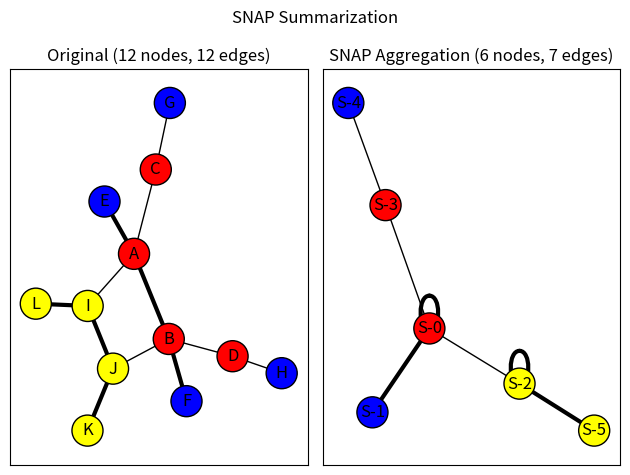

Generate this figure with matplotlib:
"""
==================
SNAP Graph Summary
==================
An example of summarizing a graph based on node attributes and edge attributes
using the Summarization by Grouping Nodes on Attributes and Pairwise
edges (SNAP) algorithm (not to be confused with the Stanford Network
Analysis Project).  The algorithm groups nodes by their unique
combinations of node attribute values and edge types with other groups
of nodes to produce a summary graph.  The summary graph can then be used to
infer how nodes with different attributes values relate to other nodes in the
graph.
"""

import networkx as nx
import matplotlib.pyplot as plt


nodes = {
    "A": dict(color="Red"),
    "B": dict(color="Red"),
    "C": dict(color="Red"),
    "D": dict(color="Red"),
    "E": dict(color="Blue"),
    "F": dict(color="Blue"),
    "G": dict(color="Blue"),
    "H": dict(color="Blue"),
    "I": dict(color="Yellow"),
    "J": dict(color="Yellow"),
    "K": dict(color="Yellow"),
    "L": dict(color="Yellow"),
}
edges = [
    ("A", "B", "Strong"),
    ("A", "C", "Weak"),
    ("A", "E", "Strong"),
    ("A", "I", "Weak"),
    ("B", "D", "Weak"),
    ("B", "J", "Weak"),
    ("B", "F", "Strong"),
    ("C", "G", "Weak"),
    ("D", "H", "Weak"),
    ("I", "J", "Strong"),
    ("J", "K", "Strong"),
    ("I", "L", "Strong"),
]
original_graph = nx.Graph()
original_graph.add_nodes_from(iter(nodes.items()))
original_graph.add_edges_from((u, v, {"type": label}) for u, v, label in edges)


plt.suptitle("SNAP Summarization")

base_options = dict(with_labels=True, edgecolors="black", node_size=500)

ax1 = plt.subplot(1, 2, 1)
plt.title(
    f"Original ({original_graph.number_of_nodes()} nodes, {original_graph.number_of_edges()} edges)"
)
pos = nx.spring_layout(original_graph, seed=7482934)
node_colors = [d["color"] for _, d in original_graph.nodes(data=True)]

edge_type_visual_weight_lookup = {"Weak": 1.0, "Strong": 3.0}
edge_weights = [
    edge_type_visual_weight_lookup[d["type"]]
    for _, _, d in original_graph.edges(data=True)
]

nx.draw_networkx(
    original_graph, pos=pos, node_color=node_colors, width=edge_weights, **base_options
)

node_attributes = ("color",)
edge_attributes = ("type",)
summary_graph = nx.snap_aggregation(
    original_graph, node_attributes, edge_attributes, prefix="S-"
)

plt.subplot(1, 2, 2)

plt.title(
    f"SNAP Aggregation ({summary_graph.number_of_nodes()} nodes, {summary_graph.number_of_edges()} edges)"
)
summary_pos = nx.spring_layout(summary_graph, seed=8375428)
node_colors = []
for node in summary_graph:
    color = summary_graph.nodes[node]["color"]
    node_colors.append(color)

edge_weights = []
for edge in summary_graph.edges():
    edge_types = summary_graph.get_edge_data(*edge)["types"]
    edge_weight = 0.0
    for edge_type in edge_types:
        edge_weight += edge_type_visual_weight_lookup[edge_type["type"]]
    edge_weights.append(edge_weight)

nx.draw_networkx(
    summary_graph,
    pos=summary_pos,
    node_color=node_colors,
    width=edge_weights,
    **base_options
)

plt.tight_layout()
plt.show()
